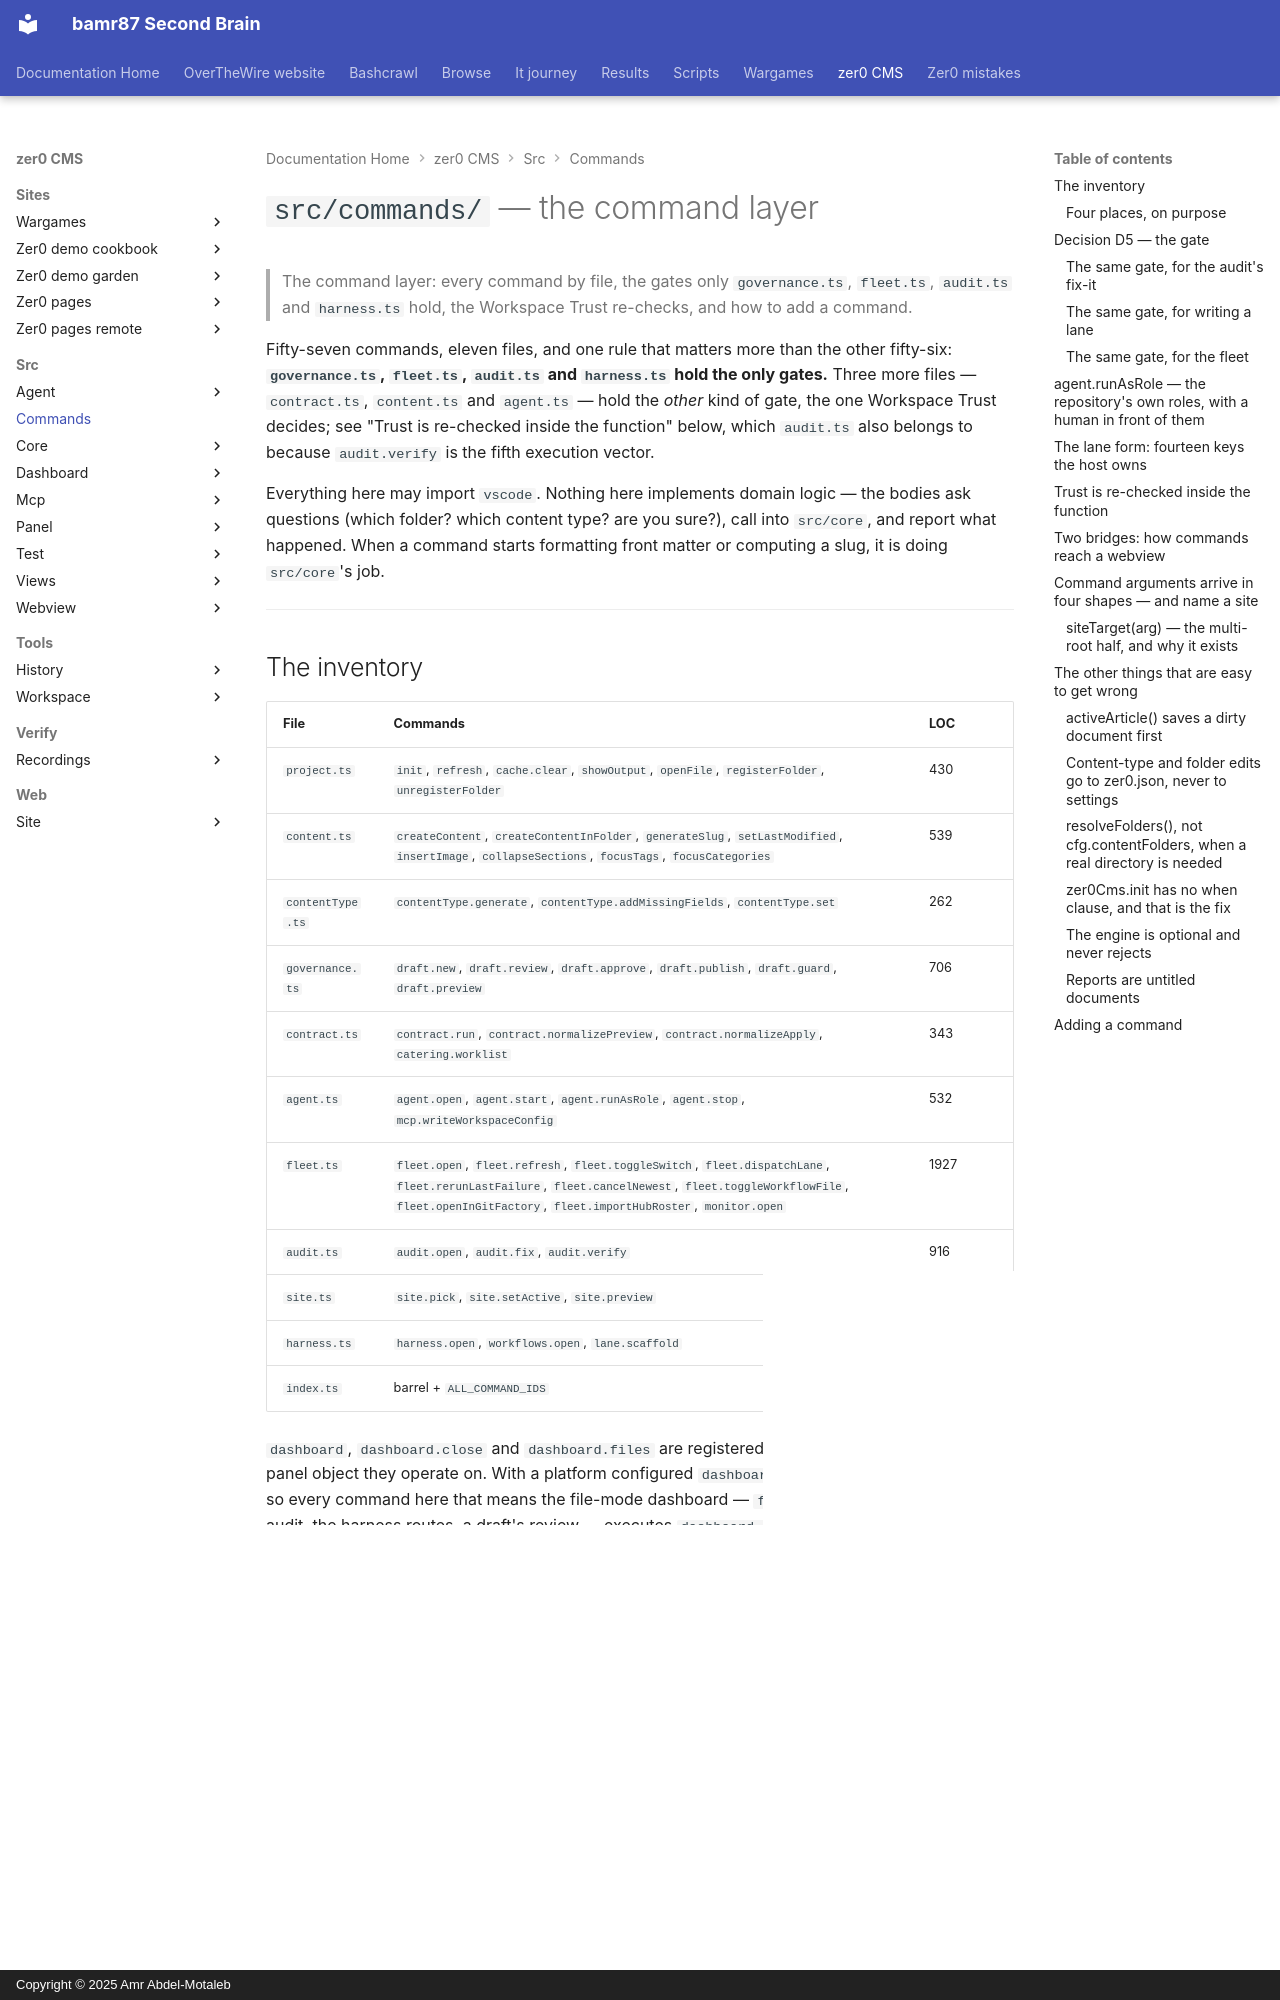

repository: bamr87/README · page: zer0-CMS/src/commands/index.html · generator: mkdocs · copyright: Copyright © 2025 Amr Abdel-Motaleb

---
source_file: src/commands/README.md
source_repo: bamr87/zer0-CMS
source_url: https://github.com/bamr87/zer0-CMS/blob/main/src/commands/README.md
title: '`src/commands/` — the command layer'
---
# `src/commands/` — the command layer

> The command layer: every command by file, the gates only `governance.ts`, `fleet.ts`, `audit.ts` and `harness.ts` hold, the Workspace Trust re-checks, and how to add a command.

Fifty-seven commands, eleven files, and one rule that matters more than the other fifty-six: **`governance.ts`, `fleet.ts`, `audit.ts` and `harness.ts` hold the only gates.** Three more files — `contract.ts`, `content.ts` and `agent.ts` — hold the *other* kind of gate, the one Workspace Trust decides; see "Trust is re-checked inside the function" below, which `audit.ts` also belongs to because `audit.verify` is the fifth execution vector.

Everything here may import `vscode`. Nothing here implements domain logic — the bodies ask questions (which folder? which content type? are you sure?), call into `src/core`, and report what happened. When a command starts formatting front matter or computing a slug, it is doing `src/core`'s job.

---

## The inventory

| File | Commands | LOC |
|---|---|---|
| `project.ts` | `init`, `refresh`, `cache.clear`, `showOutput`, `openFile`, `registerFolder`, `unregisterFolder` | 430 |
| `content.ts` | `createContent`, `createContentInFolder`, `generateSlug`, `setLastModified`, `insertImage`, `collapseSections`, `focusTags`, `focusCategories` | 539 |
| `contentType.ts` | `contentType.generate`, `contentType.addMissingFields`, `contentType.set` | 262 |
| `governance.ts` | `draft.new`, `draft.review`, `draft.approve`, `draft.publish`, `draft.guard`, `draft.preview` | 706 |
| `contract.ts` | `contract.run`, `contract.normalizePreview`, `contract.normalizeApply`, `catering.worklist` | 343 |
| `agent.ts` | `agent.open`, `agent.start`, `agent.runAsRole`, `agent.stop`, `mcp.writeWorkspaceConfig` | 532 |
| `fleet.ts` | `fleet.open`, `fleet.refresh`, `fleet.toggleSwitch`, `fleet.dispatchLane`, `fleet.rerunLastFailure`, `fleet.cancelNewest`, `fleet.toggleWorkflowFile`, `fleet.openInGitFactory`, `fleet.importHubRoster`, `monitor.open` | 1927 |
| `audit.ts` | `audit.open`, `audit.fix`, `audit.verify` | 916 |
| `site.ts` | `site.pick`, `site.setActive`, `site.preview` | 237 |
| `harness.ts` | `harness.open`, `workflows.open`, `lane.scaffold` | 1255 |
| `index.ts` | barrel + `ALL_COMMAND_IDS` | 164 |

`dashboard`, `dashboard.close` and `dashboard.files` are registered by `extension.ts`, beside the panel object they operate on. With a platform configured `dashboard` opens the studio (PLAN G10), so every command here that means the file-mode dashboard — `fleet.open`, `monitor.open`, the audit, the harness routes, a draft's review — executes `dashboard.files`. They are still listed in `ALL_COMMAND_IDS`, because that list is about the contribution surface and not about which file happens to hold the closure.

### Four places, on purpose

An id has to appear in `contributes.commands` (`package.json`), in a `register(shell, id, …)` call here, in `ALL_COMMAND_IDS` — and in `src/test/extension.test.ts`'s own `ALL_COMMANDS` list, whose `57` count is asserted too. Nothing in TypeScript connects the first two, and both failure modes are silent — a contributed id with no handler is a palette entry that does nothing; a handler with no contribution is a command nobody can find. The extension-host test compares its own list against the registered commands and, in order, against the manifest, so skipping one fails loudly instead of quietly; nothing else reads `ALL_COMMAND_IDS` today.

---
